2-way image classification set "dataset" from GitHub (drgusimyth/diabetes_classifier); label vocabulary: diabetic, healthy.

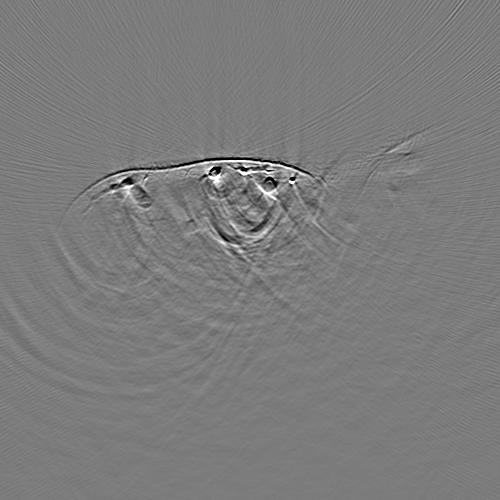
Label: healthy

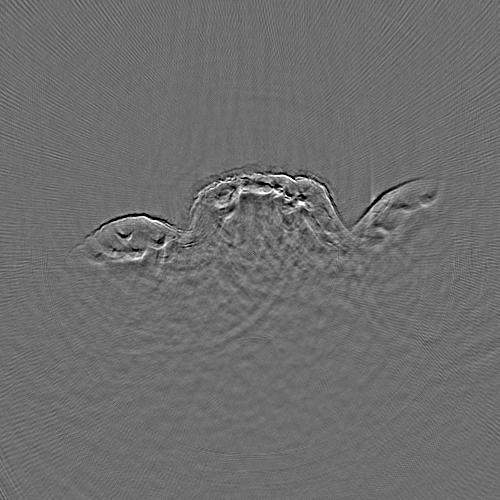
Label: diabetic

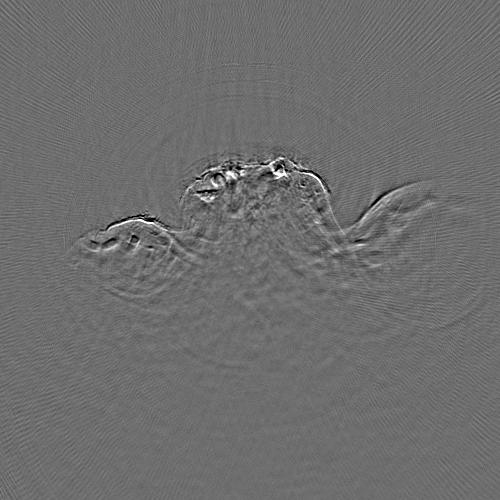
Label: diabetic

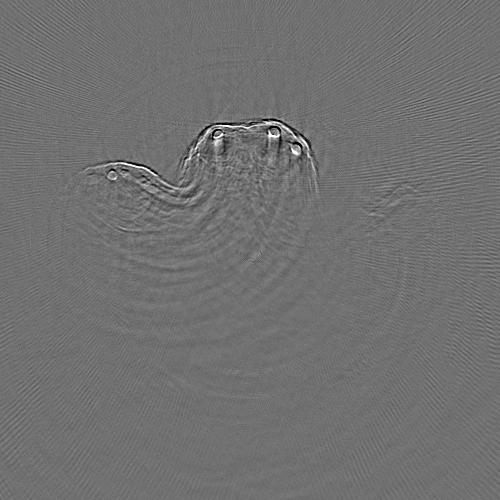
Label: diabetic

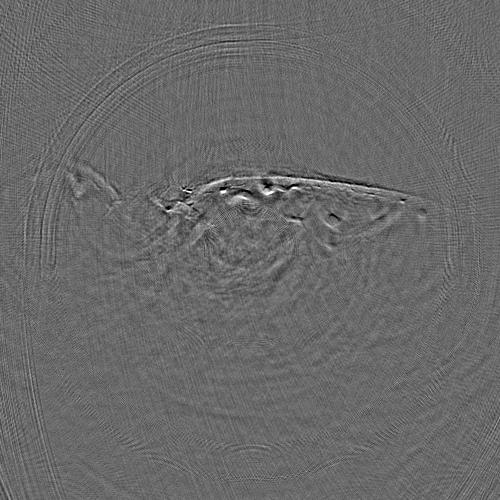
Label: healthy

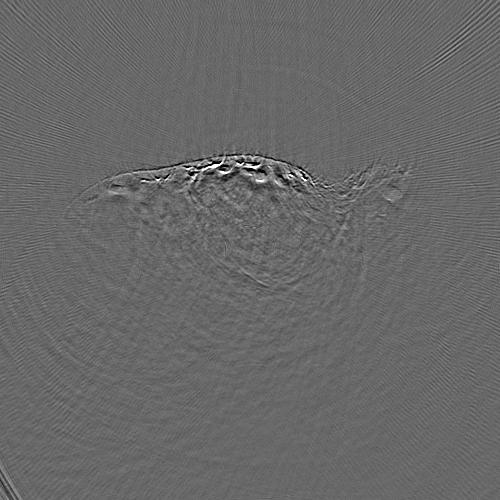
Label: healthy
